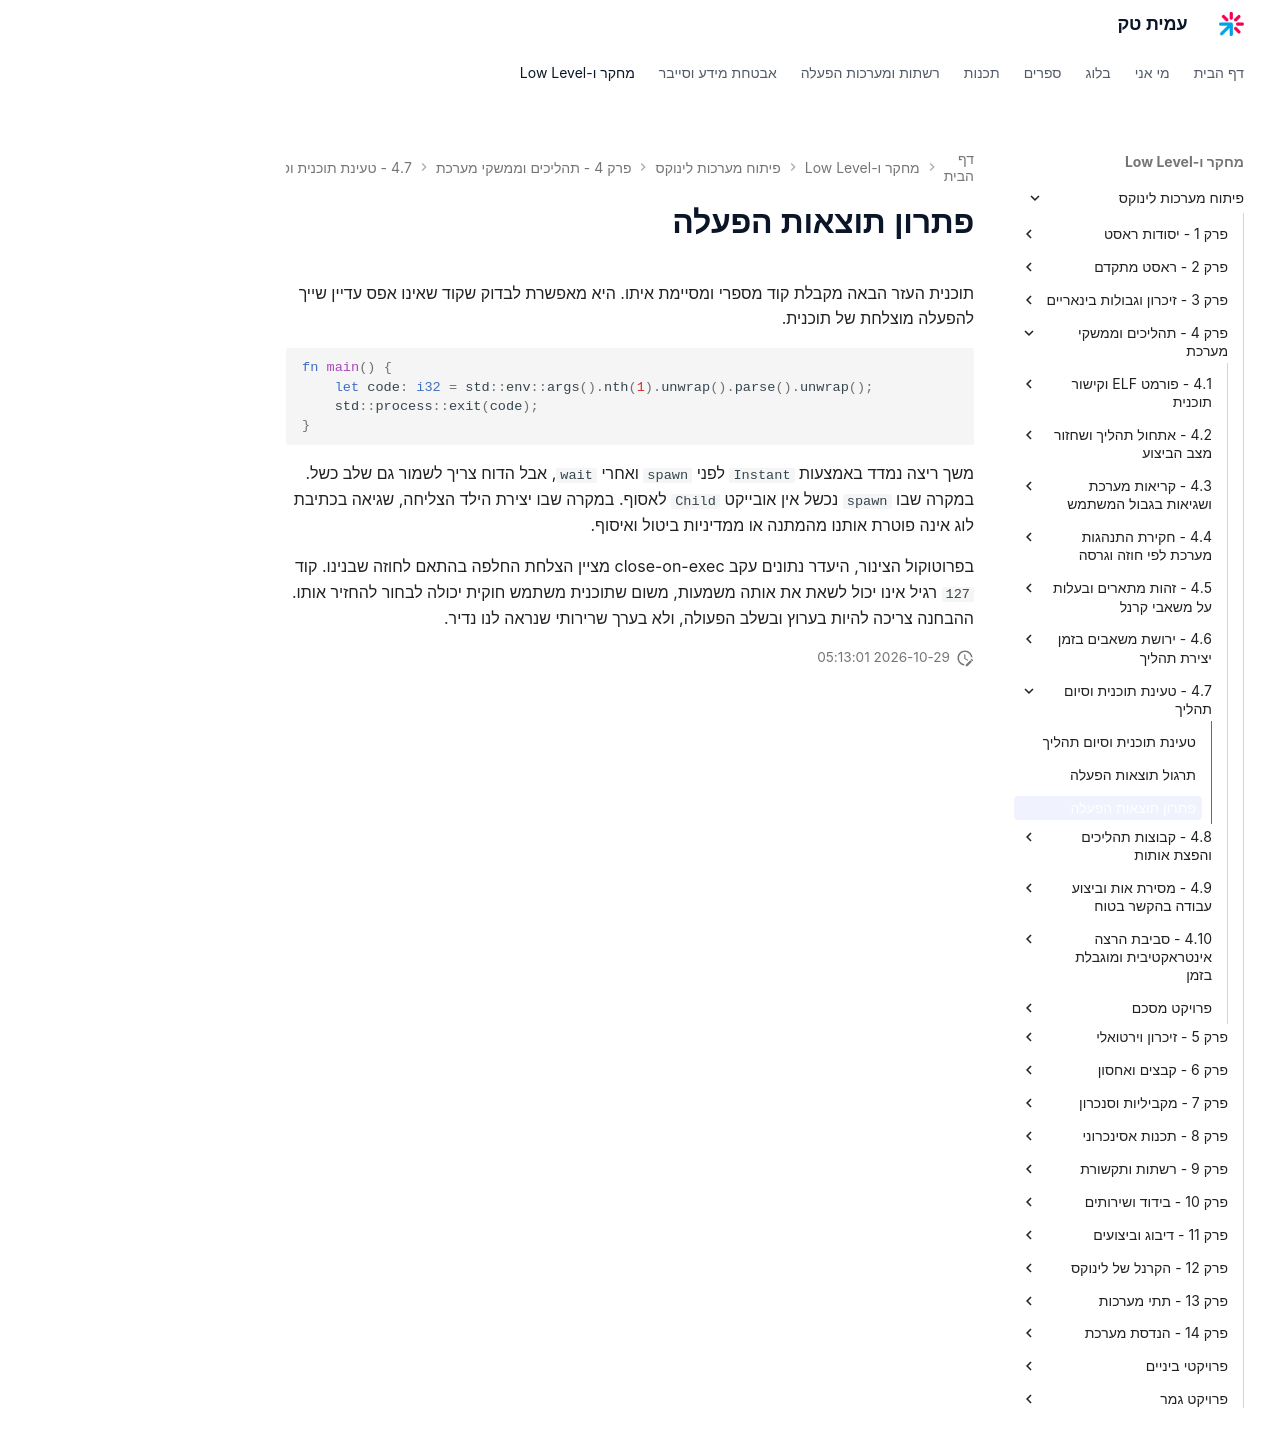

repository: AmitPinchasi/amittech · page: פיתוח-מערכות-לינוקס/4 - תהליכים וממשקי מערכת/4.7 - טעינת תוכנית וסיום תהליך/4.7 - טעינת תוכנית וסיום תהליך - פתרון/index.html · generator: mkdocs

# פתרון תוצאות הפעלה

תוכנית העזר הבאה מקבלת קוד מספרי ומסיימת איתו. היא מאפשרת לבדוק שקוד שאינו אפס עדיין שייך להפעלה מוצלחת של תוכנית.

```rust
fn main() {
    let code: i32 = std::env::args().nth(1).unwrap().parse().unwrap();
    std::process::exit(code);
}
```

משך ריצה נמדד באמצעות `Instant` לפני `spawn` ואחרי `wait`, אבל הדוח צריך לשמור גם שלב כשל. במקרה שבו `spawn` נכשל אין אובייקט `Child` לאסוף. במקרה שבו יצירת הילד הצליחה, שגיאה בכתיבת לוג אינה פוטרת אותנו מהמתנה או ממדיניות ביטול ואיסוף.

בפרוטוקול הצינור, היעדר נתונים עקב close-on-exec מציין הצלחת החלפה בהתאם לחוזה שבנינו. קוד `127` רגיל אינו יכול לשאת את אותה משמעות, משום שתוכנית משתמש חוקית יכולה לבחור להחזיר אותו. ההבחנה צריכה להיות בערוץ ובשלב הפעולה, ולא בערך שרירותי שנראה לנו נדיר.
